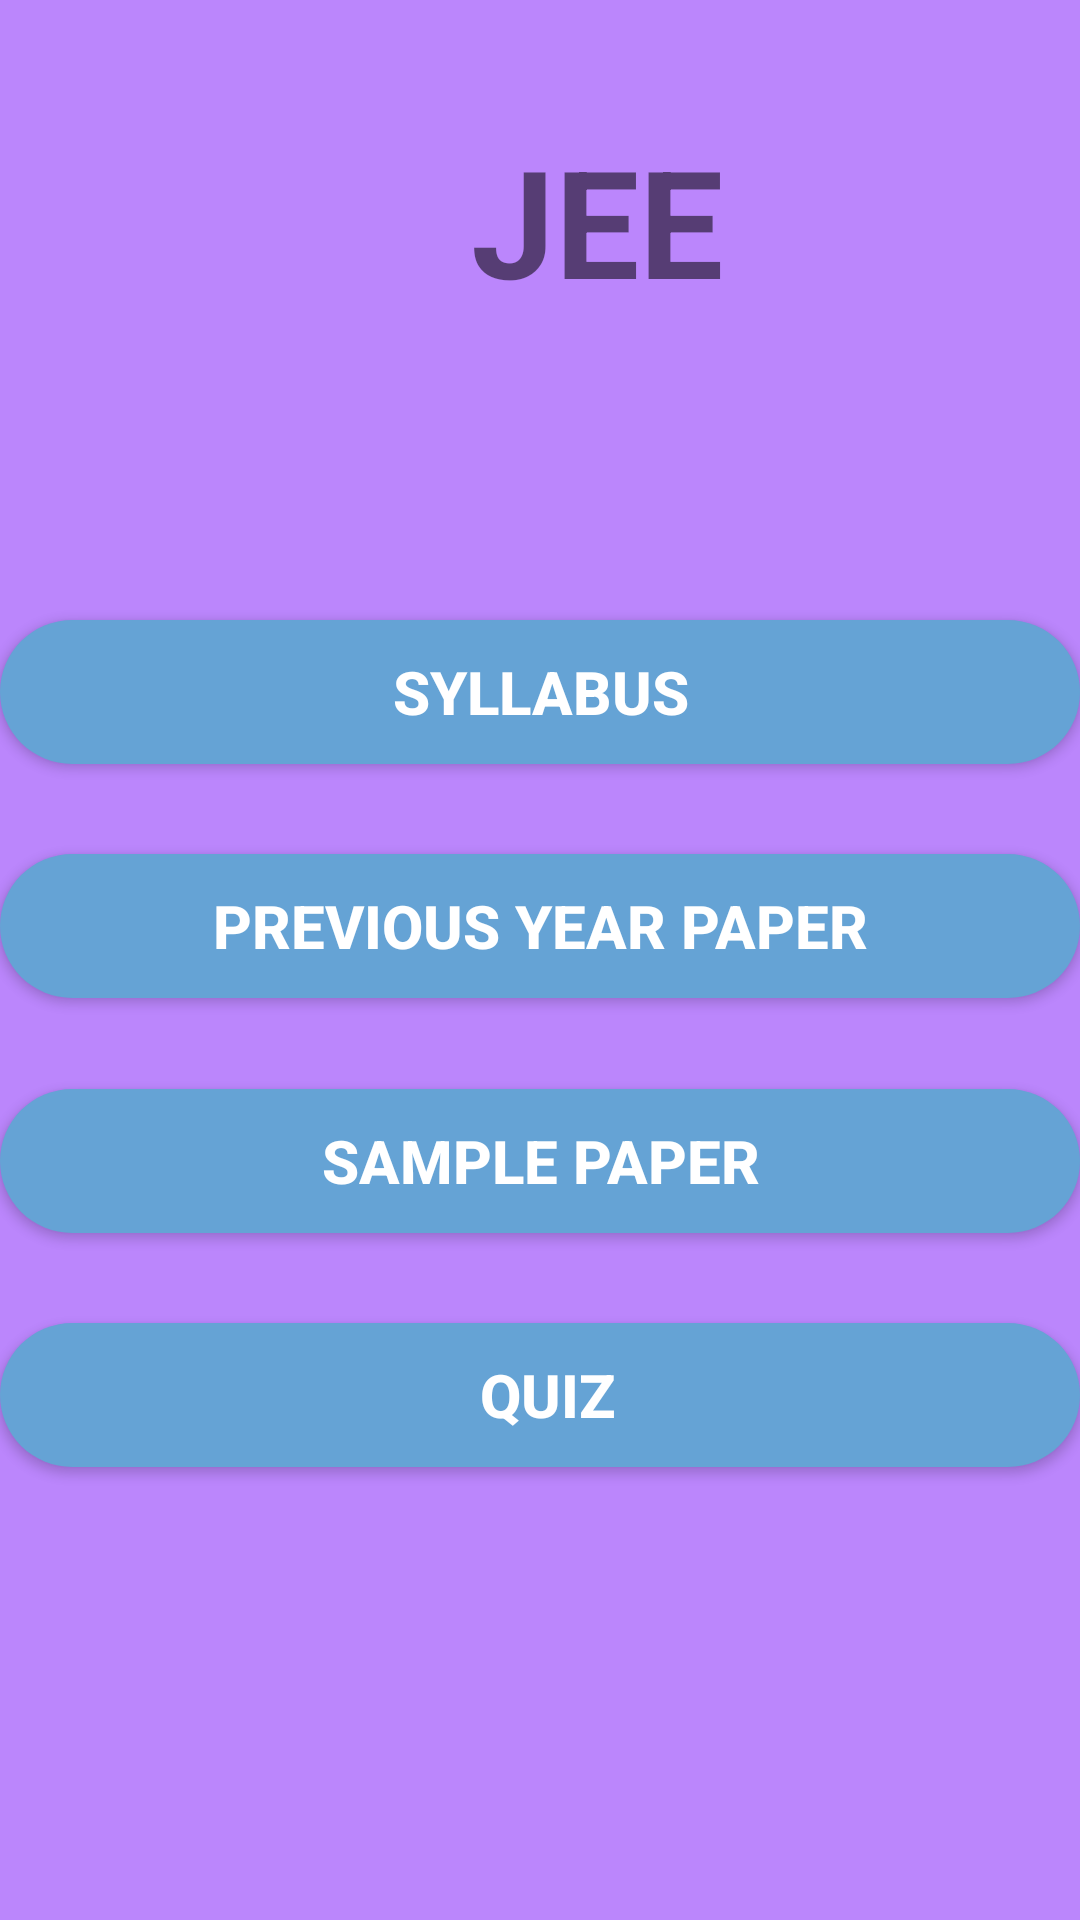

This screen was rendered from an Android layout file. Write that file and the resources it references.
<!-- AndroidManifest.xml: application theme Theme.ExamON -->
<!-- res/layout/activity_jee_home.xml -->
<?xml version="1.0" encoding="utf-8"?>
<androidx.constraintlayout.widget.ConstraintLayout xmlns:android="http://schemas.android.com/apk/res/android"
    xmlns:app="http://schemas.android.com/apk/res-auto"
    xmlns:tools="http://schemas.android.com/tools"
    android:layout_width="match_parent"
    android:background="@color/purple_200"
    android:layout_height="match_parent"
    tools:context=".jeeHome">
    <LinearLayout
        android:layout_width="match_parent"
        android:layout_height="match_parent"
        android:orientation="vertical"
        tools:layout_editor_absoluteX="0dp"
        tools:layout_editor_absoluteY="-16dp">

        <TextView
            android:id="@+id/textView"
            android:layout_width="398dp"
            android:layout_height="wrap_content"
            android:layout_marginTop="40dp"
            android:gravity="center"
            android:text="JEE"
            android:textSize="50sp"
            android:textStyle="bold" />

        <Button
            android:id="@+id/btSyllabusJee"
            android:layout_width="match_parent"
            android:layout_height="wrap_content"
            android:layout_marginTop="100dp"
            android:layout_marginBottom="30dp"
            android:background="@drawable/round"
            android:insetLeft="6dp"
            android:insetRight="0dp"
            android:text="Syllabus"
            android:textColor="@color/white"
            android:textSize="20dp"
            android:textStyle="bold"
            app:layout_constraintEnd_toEndOf="parent"
            app:layout_constraintStart_toStartOf="parent"
            app:layout_constraintTop_toTopOf="parent" />

        <Button
            android:id="@+id/btPrevPaperJee"
            android:layout_width="match_parent"
            android:layout_height="wrap_content"
            android:layout_marginTop="0dp"
            android:layout_marginBottom="100dp"
            android:background="@drawable/round"
            android:insetLeft="6dp"
            android:insetRight="0dp"
            android:text="Previous Year paper"
            android:textColor="@color/white"
            android:textSize="20dp"
            android:textStyle="bold"
            app:layout_constraintEnd_toEndOf="parent"
            app:layout_constraintStart_toStartOf="parent"
            app:layout_constraintTop_toTopOf="parent" />


        <Button
            android:id="@+id/samplePaperMhtcet"
            android:layout_width="match_parent"
            android:layout_height="wrap_content"
            android:layout_marginTop="-70dp"
            android:layout_marginBottom="0dp"
            android:background="@drawable/round"
            android:insetLeft="6dp"
            android:insetRight="0dp"
            android:text="Sample paper"
            android:textColor="@color/white"
            android:textSize="20dp"
            android:textStyle="bold"
            app:layout_constraintEnd_toEndOf="parent"
            app:layout_constraintStart_toStartOf="parent"
            app:layout_constraintTop_toTopOf="parent" />

        <Button
            android:id="@+id/QuizzJeeBt"
            android:layout_width="match_parent"
            android:layout_height="wrap_content"
            android:layout_marginTop="30dp"
            android:layout_marginBottom="0dp"
            android:background="@drawable/round"
            android:insetLeft="6dp"
            android:insetRight="0dp"
            android:text=" Quiz"
            android:textColor="@color/white"
            android:textSize="20dp"
            android:textStyle="bold"
            app:layout_constraintEnd_toEndOf="parent"
            app:layout_constraintStart_toStartOf="parent"
            app:layout_constraintTop_toTopOf="parent" />
    </LinearLayout>

</androidx.constraintlayout.widget.ConstraintLayout>
<!-- resources referenced by this layout -->
<resources>
  <color name="purple_200">#FFBB86FC</color>
  <color name="white">#FFFFFFFF</color>
  <!-- drawable round (drawable) -->
  <?xml version="1.0" encoding="utf-8"?>
  <shape xmlns:android="http://schemas.android.com/apk/res/android">
      <corners android:radius="50dp"/>
      <solid android:color="#65A3D5"/>
  </shape>
  <style name="Theme.ExamON" parent="Theme.MaterialComponents.DayNight.DarkActionBar">
          
          <item name="colorPrimary">@color/purple_500</item>
          <item name="colorPrimaryVariant">@color/purple_700</item>
          <item name="colorOnPrimary">@color/white</item>
          
          <item name="colorSecondary">@color/teal_200</item>
          <item name="colorSecondaryVariant">@color/teal_700</item>
          <item name="colorOnSecondary">@color/black</item>
          
          <item name="android:statusBarColor" tools:targetApi="l">?attr/colorPrimaryVariant</item>
          
      </style>
  <color name="purple_500">#FF6200EE</color>
  <color name="purple_700">#FF3700B3</color>
  <color name="teal_200">#FF03DAC5</color>
  <color name="teal_700">#FF018786</color>
  <color name="black">#FF000000</color>
</resources>
